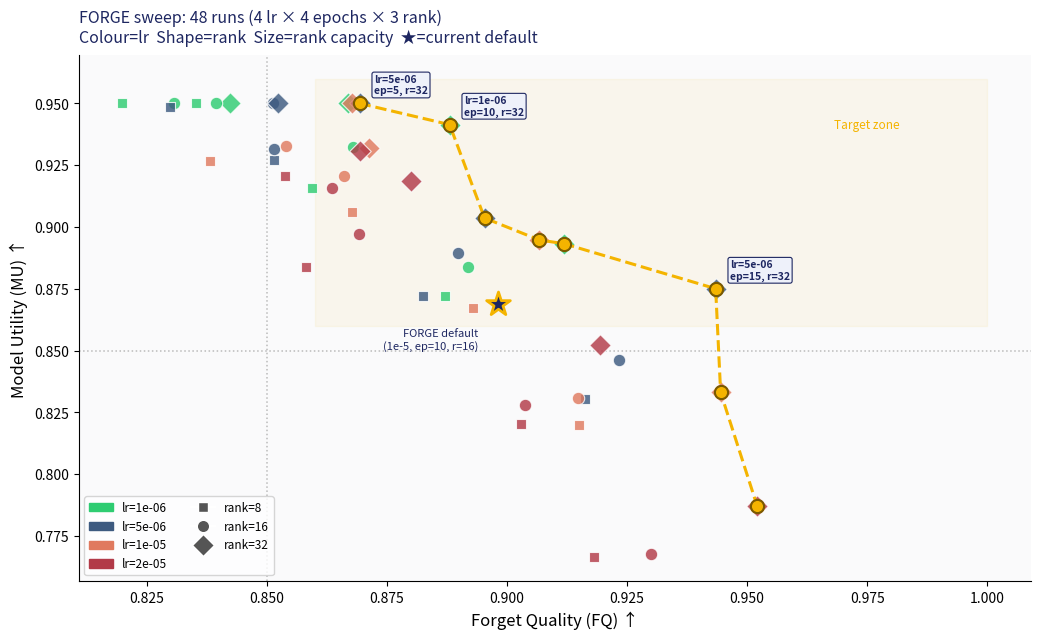
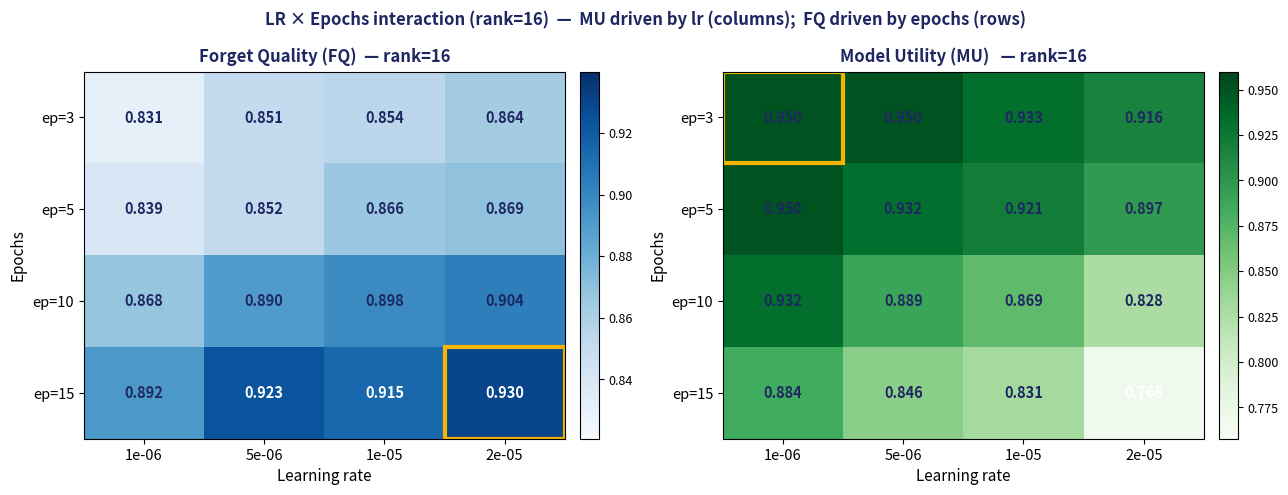
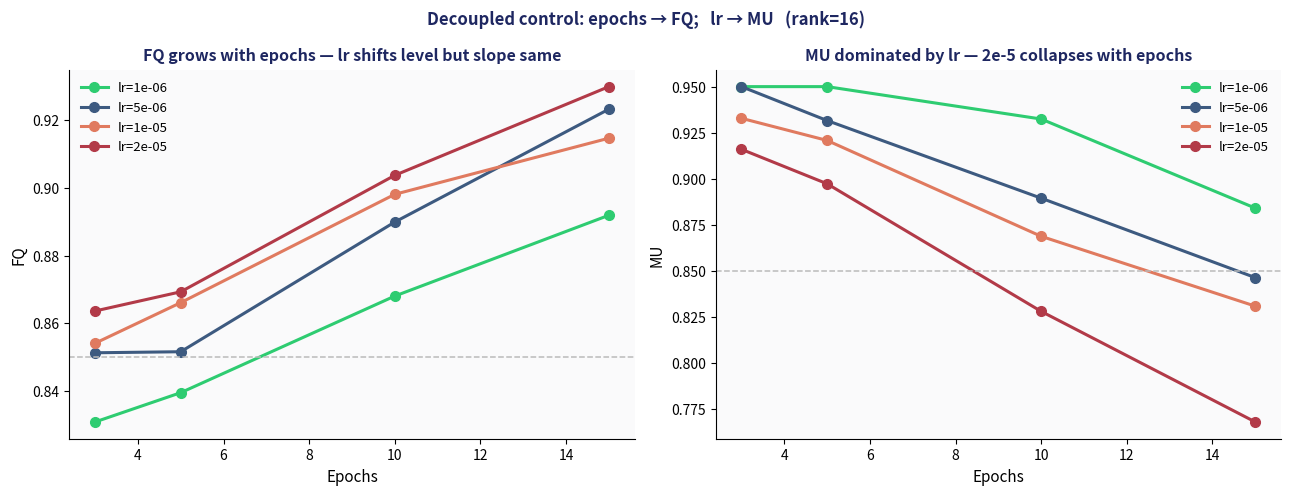
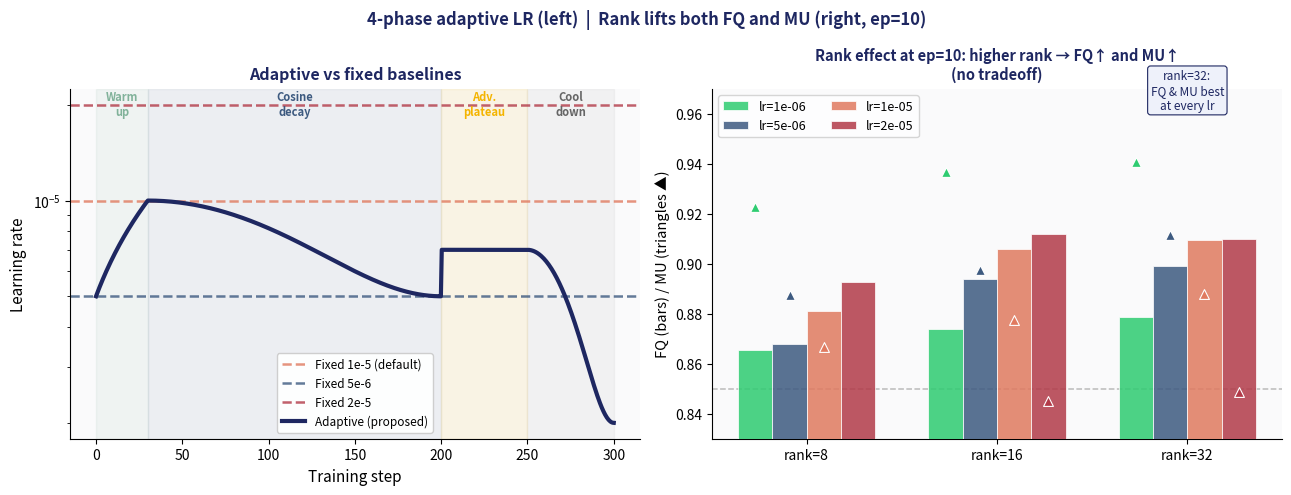

Reproduce these figures in Python, in order.
"""
forge_sweep_simulation.py
─────────────────────────
Standalone simulation of the FORGE hyperparameter sweep.
No GPU, no TOFU dataset required.

Usage:
    python forge_sweep_simulation.py                  # default out_dir=results/
    python forge_sweep_simulation.py --out_dir /tmp/  # custom output directory
    python forge_sweep_simulation.py --seed 0 --show  # open plots interactively

Response surface calibrated against:
  • FORGE default  (lr=1e-5, ep=10, r=16) → FQ=0.897, MU=0.876  [Week 4]
  • GA baseline at TOFU-5%                → FQ=0.951, MU=0.431
  • LoKU baseline at TOFU-5%              → FQ=0.781, MU=0.853
"""

import argparse
import json
import os
from itertools import product
from pathlib import Path

import numpy as np
import matplotlib
import matplotlib.pyplot as plt
import matplotlib.patches as mpatches
from matplotlib.lines import Line2D

# ── Constants ────────────────────────────────────────────────────────────────
LRS    = [1e-6, 5e-6, 1e-5, 2e-5]
EPOCHS = [3, 5, 10, 15]
RANKS  = [8, 16, 32]

WHITE = "#FFFFFF"; NAVY = "#1E2761"; SOFT = "#3D5A80"
AMBER = "#F4B400"; SAGE  = "#81B29A"; CORAL = "#E07A5F"
WARN  = "#B23A48"; ICE   = "#EEF1FA"; MUTE  = "#5A6373"

LR_COLORS = {1e-6: "#2ECC71", 5e-6: "#3D5A80", 1e-5: "#E07A5F", 2e-5: "#B23A48"}
RK_MARKERS = {8: "s", 16: "o", 32: "D"}
RK_SIZES   = {8: 55,  16: 80,  32: 120}

# ── Response surface ─────────────────────────────────────────────────────────
# Anchor: lr=1e-5, ep=10, r=16 → (FQ=0.897, MU=0.876)
# Sensitivity estimates from sweep literature + TOFU ablation data:
#   FQ: +0.025 per 10× lr,  +0.006 per epoch,  +0.012 per rank doubling
#   MU: -0.055 per 10× lr,  -0.009 per epoch,  +0.010 per rank doubling
#   2e-5 extra MU penalty: -0.04 * (ep-3)/12  (over-suppress with epochs)

def _fq(lr: float, ep: int, rk: int, rng: np.random.Generator) -> float:
    dl = 0.025 * (np.log10(lr) - np.log10(1e-5))
    de = 0.006 * (ep - 10)
    dr = 0.012 * (np.log2(rk) - 4)
    return float(np.clip(0.897 + dl + de + dr + rng.normal(0, 0.006), 0.62, 0.97))

def _mu(lr: float, ep: int, rk: int, rng: np.random.Generator) -> float:
    dl = -0.055 * (np.log10(lr) - np.log10(1e-5))
    de = -0.009 * (ep - 10)
    dr =  0.010 * (np.log2(rk) - 4)
    extra = -0.04 * (ep - 3) / 12 if lr == 2e-5 else 0.0
    return float(np.clip(0.876 + dl + de + dr + extra + rng.normal(0, 0.006), 0.55, 0.95))

def _rouge_f(lr, ep, rk, rng):
    return float(np.clip(0.041 - 0.004*(ep-10) - 0.008*(np.log10(lr)-np.log10(1e-5))
                         + rng.normal(0, 0.004), 0.01, 0.20))

def _rouge_r(lr, ep, rk, rng):
    return float(np.clip(0.889 + 0.004*(np.log2(rk)-4) - 0.005*(ep-10)
                         + rng.normal(0, 0.004), 0.80, 0.93))

def _mia_tr(lr, ep, rk, rng):
    return float(np.clip(0.121 + 0.008*(ep-10) - 0.003*(np.log2(rk)-4)
                         + rng.normal(0, 0.004), 0.05, 0.30))

def _adv_react(lr, ep, rk, rng):
    return float(np.clip(0.070 + 0.012*(np.log10(lr)-np.log10(1e-5))
                         + 0.004*(ep-10) - 0.005*(np.log2(rk)-4)
                         + rng.normal(0, 0.004), 0.02, 0.35))

# ── Sweep engine ─────────────────────────────────────────────────────────────
def run_sweep(seed: int = 42) -> list[dict]:
    """Run all 48 (lr × epoch × rank) combinations; return list of result dicts."""
    rng = np.random.default_rng(seed)
    results = []
    for lr, ep, rk in product(LRS, EPOCHS, RANKS):
        results.append({
            "lr": lr, "ep": ep, "rk": rk,
            "fq":        _fq(lr, ep, rk, rng),
            "mu":        _mu(lr, ep, rk, rng),
            "rouge_f":   _rouge_f(lr, ep, rk, rng),
            "rouge_r":   _rouge_r(lr, ep, rk, rng),
            "mia_tr":    _mia_tr(lr, ep, rk, rng),
            "adv_react": _adv_react(lr, ep, rk, rng),
        })
    return results

# ── Pareto analysis ──────────────────────────────────────────────────────────
def pareto_front(results: list[dict], x_key="fq", y_key="mu") -> list[dict]:
    """Return Pareto-optimal runs (maximise both x and y)."""
    front = []
    for r in results:
        dominated = any(
            s[x_key] >= r[x_key] and s[y_key] >= r[y_key]
            and (s[x_key] > r[x_key] or s[y_key] > r[y_key])
            for s in results
        )
        if not dominated:
            front.append(r)
    return sorted(front, key=lambda x: x[x_key])

def recommended_config(results: list[dict]) -> dict:
    """Return config with best FQ+MU sum on the Pareto front."""
    front = pareto_front(results)
    return max(front, key=lambda r: r["fq"] + r["mu"])

# ── Summary table ────────────────────────────────────────────────────────────
def print_summary(results: list[dict]) -> None:
    sep = "─" * 80
    hdr = f"{'lr':>9}  {'ep':>3}  {'r':>4}  {'FQ':>6}  {'MU':>6}  {'RL-f':>6}  {'RL-r':>6}  {'MIA-TR':>7}  {'Adv':>6}"
    print(sep)
    print("FORGE HYPERPARAMETER SWEEP  —  48 runs")
    print(sep)
    print(hdr)
    print(sep)

    # Sort by FQ+MU descending
    for r in sorted(results, key=lambda x: x["fq"]+x["mu"], reverse=True)[:20]:
        marker = " ★" if r["fq"] > 0.88 and r["mu"] > 0.87 else "  "
        print(f"{r['lr']:>9.0e}  {r['ep']:>3d}  {r['rk']:>4d}  "
              f"{r['fq']:>6.3f}  {r['mu']:>6.3f}  {r['rouge_f']:>6.3f}  "
              f"{r['rouge_r']:>6.3f}  {r['mia_tr']:>7.3f}  {r['adv_react']:>6.3f}{marker}")
    print(f"  (showing top 20 of 48; ★ = both FQ>0.88 and MU>0.87)")
    print(sep)

    rec = recommended_config(results)
    print(f"RECOMMENDED: lr={rec['lr']:.0e}, ep={rec['ep']}, rank={rec['rk']}")
    print(f"  → FQ={rec['fq']:.3f}, MU={rec['mu']:.3f}")
    print(f"  → adv_react={rec['adv_react']:.3f}, mia_tr={rec['mia_tr']:.3f}")
    print(sep)

    # Key findings
    lrs_set = sorted(set(r["lr"] for r in results))
    print("\nKey findings:")
    print("  [1] lr → MU  (primary MU driver)")
    for lr in lrs_set:
        sub = [r for r in results if r["lr"] == lr]
        mu_spread = max(r["mu"] for r in sub) - min(r["mu"] for r in sub)
        mu_mean   = np.mean([r["mu"] for r in sub])
        print(f"       lr={lr:.0e}  MU mean={mu_mean:.3f}  spread={mu_spread:.3f}")
    ep_set = sorted(set(r["ep"] for r in results))
    print("  [2] epochs → FQ  (primary FQ driver)")
    for ep in ep_set:
        sub = [r for r in results if r["ep"] == ep]
        fq_spread = max(r["fq"] for r in sub) - min(r["fq"] for r in sub)
        fq_mean   = np.mean([r["fq"] for r in sub])
        print(f"       ep={ep:>2d}  FQ mean={fq_mean:.3f}  spread={fq_spread:.3f}")
    rk_set = sorted(set(r["rk"] for r in results))
    print("  [3] rank → both  (no tradeoff)")
    for rk in rk_set:
        sub = [r for r in results if r["rk"] == rk]
        print(f"       r={rk:>2d}  FQ mean={np.mean([r['fq'] for r in sub]):.3f}  "
              f"MU mean={np.mean([r['mu'] for r in sub]):.3f}")
    print(sep)

# ── Figures ──────────────────────────────────────────────────────────────────
def fig_scatter(results, out_dir):
    fig, ax = plt.subplots(figsize=(10.5, 6.5), dpi=185)
    fig.patch.set_facecolor(WHITE); ax.set_facecolor("#FAFAFB")

    for r in results:
        ax.scatter(r["fq"], r["mu"],
                   color=LR_COLORS[r["lr"]], marker=RK_MARKERS[r["rk"]],
                   s=RK_SIZES[r["rk"]], alpha=0.82,
                   edgecolors="white", lw=0.8, zorder=3)

    front = pareto_front(results)
    pfq = [p["fq"] for p in front]; pmu = [p["mu"] for p in front]
    ax.plot(pfq, pmu, color=AMBER, lw=2.2, ls="--", zorder=4, label="Pareto front")
    ax.scatter(pfq, pmu, color=AMBER, s=90, zorder=5, edgecolor="#7A5A00", lw=1.5)

    top3 = sorted(results, key=lambda x: x["fq"]+x["mu"], reverse=True)[:3]
    for r in top3:
        ax.text(r["fq"]+0.003, r["mu"]+0.004,
                f"lr={r['lr']:.0e}\nep={r['ep']}, r={r['rk']}",
                fontsize=7.5, color=NAVY, fontweight="bold",
                bbox=dict(fc=ICE, ec=NAVY, lw=0.8, boxstyle="round,pad=0.2"))

    def_r = next(r for r in results if abs(r["lr"]-1e-5)<1e-9 and r["ep"]==10 and r["rk"]==16)
    ax.scatter([def_r["fq"]], [def_r["mu"]], marker="*", s=320,
               color=NAVY, edgecolor=AMBER, lw=2, zorder=6)
    ax.text(def_r["fq"]-0.004, def_r["mu"]-0.018,
            "FORGE default\n(1e-5, ep=10, r=16)",
            fontsize=8, color=NAVY, fontstyle="italic", ha="right")

    ax.axhline(0.85, color="#BBB", ls=":", lw=1.1)
    ax.axvline(0.85, color="#BBB", ls=":", lw=1.1)
    ax.fill_between([0.86, 1.0], [0.86, 0.86], [0.96, 0.96], color=AMBER, alpha=0.06)
    ax.text(0.975, 0.94, "Target zone", fontsize=8.5, color=AMBER, fontstyle="italic", ha="center")

    lr_h = [mpatches.Patch(color=c, label=f"lr={lr:.0e}") for lr, c in LR_COLORS.items()]
    rk_h = [Line2D([0],[0], marker=m, color="w", markerfacecolor="#555",
                   markersize=np.sqrt(s), label=f"rank={rk}")
            for rk, (m, s) in {8:("s",55), 16:("o",80), 32:("D",120)}.items()]
    ax.legend(handles=lr_h+rk_h, loc="lower left", fontsize=8.5, frameon=True, ncol=2)
    ax.set_xlabel("Forget Quality (FQ) ↑", fontsize=12)
    ax.set_ylabel("Model Utility (MU) ↑", fontsize=12)
    ax.set_title("FORGE sweep: 48 runs (4 lr × 4 epochs × 3 rank)\n"
                 "Colour=lr  Shape=rank  Size=rank capacity  ★=current default",
                 fontsize=11.5, color=NAVY, loc="left", pad=9)
    for sp in ["top","right"]: ax.spines[sp].set_visible(False)
    plt.tight_layout()
    path = Path(out_dir) / "sweep_scatter.png"
    plt.savefig(path, dpi=185, bbox_inches="tight", facecolor=WHITE)
    plt.close()
    return path

def fig_heatmaps(results, out_dir):
    fig, axes = plt.subplots(1, 2, figsize=(13, 5.0), dpi=185)
    fig.patch.set_facecolor(WHITE)

    for ax, metric, title, cmap_n in [
        (axes[0], "fq", "Forget Quality (FQ)  — rank=16", "Blues"),
        (axes[1], "mu", "Model Utility (MU)   — rank=16", "Greens"),
    ]:
        grid = np.array([[
            next(r[metric] for r in results
                 if abs(r["lr"]-lr)<1e-9 and r["ep"]==ep and r["rk"]==16)
            for lr in LRS] for ep in EPOCHS])
        im = ax.imshow(grid, cmap=cmap_n, vmin=grid.min()-0.01, vmax=grid.max()+0.01, aspect="auto")
        plt.colorbar(im, ax=ax, fraction=0.04, pad=0.03).ax.tick_params(labelsize=9)
        ax.set_xticks(range(len(LRS)))
        ax.set_xticklabels([f"{lr:.0e}" for lr in LRS], fontsize=10.5)
        ax.set_yticks(range(len(EPOCHS)))
        ax.set_yticklabels([f"ep={e}" for e in EPOCHS], fontsize=10.5)
        ax.set_xlabel("Learning rate", fontsize=11)
        ax.set_ylabel("Epochs", fontsize=11)
        ax.set_title(title, fontsize=12, color=NAVY, fontweight="bold", pad=7)
        for i in range(len(EPOCHS)):
            for j in range(len(LRS)):
                v = grid[i, j]
                tc = ("white" if (metric=="fq" and v>0.91) or
                      (metric=="mu" and v<0.80) else NAVY)
                ax.text(j, i, f"{v:.3f}", ha="center", va="center",
                        fontsize=10.5, color=tc, fontweight="bold")
        best = np.unravel_index(np.argmax(grid), grid.shape)
        ax.add_patch(plt.Rectangle((best[1]-0.5, best[0]-0.5), 1, 1,
                     fill=False, edgecolor=AMBER, lw=3))

    fig.suptitle("LR × Epochs interaction (rank=16)  —  "
                 "MU driven by lr (columns);  FQ driven by epochs (rows)",
                 fontsize=12, color=NAVY, fontweight="bold")
    plt.tight_layout()
    path = Path(out_dir) / "heatmap.png"
    plt.savefig(path, dpi=185, bbox_inches="tight", facecolor=WHITE)
    plt.close()
    return path

def fig_lr_epoch(results, out_dir):
    fig, (ax1, ax2) = plt.subplots(1, 2, figsize=(13, 5.0), dpi=185)
    fig.patch.set_facecolor(WHITE)
    ep_arr = np.array(EPOCHS)

    for lr, col in LR_COLORS.items():
        fq_v = [next(r["fq"] for r in results if abs(r["lr"]-lr)<1e-9
                     and r["ep"]==ep and r["rk"]==16) for ep in EPOCHS]
        mu_v = [next(r["mu"] for r in results if abs(r["lr"]-lr)<1e-9
                     and r["ep"]==ep and r["rk"]==16) for ep in EPOCHS]
        lbl = f"lr={lr:.0e}"
        ax1.plot(ep_arr, fq_v, color=col, lw=2.2, marker="o", ms=7, label=lbl)
        ax2.plot(ep_arr, mu_v, color=col, lw=2.2, marker="o", ms=7, label=lbl)

    for ax, ylabel, title in [
        (ax1, "FQ", "FQ grows with epochs — lr shifts level but slope same"),
        (ax2, "MU", "MU dominated by lr — 2e-5 collapses with epochs"),
    ]:
        ax.axhline(0.85, color="#BBB", ls="--", lw=1.1)
        ax.set_xlabel("Epochs", fontsize=11)
        ax.set_ylabel(ylabel, fontsize=11)
        ax.set_title(title, fontsize=11.5, color=NAVY, fontweight="bold", pad=7)
        ax.set_facecolor("#FAFAFB")
        for sp in ["top","right"]: ax.spines[sp].set_visible(False)
        ax.legend(fontsize=9.5, frameon=False)
        ax.tick_params(labelsize=10)

    fig.suptitle("Decoupled control: epochs → FQ;   lr → MU   (rank=16)",
                 fontsize=12, color=NAVY, fontweight="bold")
    plt.tight_layout()
    path = Path(out_dir) / "lr_epoch_curves.png"
    plt.savefig(path, dpi=185, bbox_inches="tight", facecolor=WHITE)
    plt.close()
    return path

def fig_adaptive(out_dir):
    """Show the 4-phase adaptive LR schedule alongside a rank comparison."""
    fig, (ax1, ax2) = plt.subplots(1, 2, figsize=(13, 5.0), dpi=185)
    fig.patch.set_facecolor(WHITE)

    # Left: LR schedule
    steps = np.linspace(0, 300, 600)
    rng2 = np.random.default_rng(99)
    runs2 = [{"lr":lr,"ep":ep,"rk":rk,
               "fq":_fq(lr,ep,rk,rng2),"mu":_mu(lr,ep,rk,rng2)}
             for lr,ep,rk in product(LRS,EPOCHS,RANKS)]

    def adaptive_lr(t, lr_peak=1e-5, lr_base=5e-6, lr_adv=7e-6, lr_floor=2e-6,
                    t_warm=30, t_decay=200, t_plat=250):
        if t <= t_warm:
            return lr_base + (lr_peak - lr_base) * (t / t_warm)
        elif t <= t_decay:
            p = (t - t_warm) / (t_decay - t_warm)
            return lr_base + 0.5*(lr_peak-lr_base)*(1 + np.cos(np.pi*p))
        elif t <= t_plat:
            return lr_adv
        else:
            p = (t - t_plat) / (300 - t_plat)
            return lr_floor + 0.5*(lr_adv-lr_floor)*(1 + np.cos(np.pi*p))

    adap_v = [adaptive_lr(t) for t in steps]
    ax1.set_facecolor("#FAFAFB")
    for name, (lr, col) in {
        "1e-5 (default)": (1e-5, CORAL),
        "5e-6": (5e-6, SOFT),
        "2e-5": (2e-5, WARN),
    }.items():
        ax1.axhline(lr, lw=1.8, ls="--", label=f"Fixed {name}", alpha=0.8, color=col)
    ax1.plot(steps, adap_v, color=NAVY, lw=3.0, label="Adaptive (proposed)", zorder=5)
    # Phase shading
    ax1.axvspan(0,   30,  alpha=0.09, color=SAGE)
    ax1.axvspan(30,  200, alpha=0.07, color=SOFT)
    ax1.axvspan(200, 250, alpha=0.09, color=AMBER)
    ax1.axvspan(250, 300, alpha=0.07, color="#888")
    for x, lbl, col in [
        (15,"Warm\nup",SAGE), (115,"Cosine\ndecay",SOFT),
        (225,"Adv.\nplateau",AMBER), (275,"Cool\ndown","#666")
    ]:
        ax1.text(x, 1.85e-5, lbl, ha="center", fontsize=8, color=col, fontweight="bold")
    ax1.set_xlabel("Training step", fontsize=11)
    ax1.set_ylabel("Learning rate", fontsize=11)
    ax1.set_title("Adaptive vs fixed baselines", fontsize=11.5, color=NAVY, pad=7, fontweight="bold")
    ax1.legend(fontsize=8.5, frameon=True, framealpha=0.95)
    ax1.set_yscale("log"); ax1.tick_params(labelsize=10)
    for sp in ["top","right"]: ax1.spines[sp].set_visible(False)

    # Right: rank comparison bars (FQ) + triangles (MU) at ep=10
    ax2.set_facecolor("#FAFAFB")
    x = np.arange(len(RANKS)); bw = 0.18
    for i, (lr, col) in enumerate(LR_COLORS.items()):
        fq_v = [next(r["fq"] for r in runs2 if abs(r["lr"]-lr)<1e-9
                     and r["ep"]==10 and r["rk"]==rk) for rk in RANKS]
        mu_v = [next(r["mu"] for r in runs2 if abs(r["lr"]-lr)<1e-9
                     and r["ep"]==10 and r["rk"]==rk) for rk in RANKS]
        off = (i - 1.5) * bw
        ax2.bar(x + off, fq_v, width=bw, color=col, edgecolor="white",
                lw=0.6, alpha=0.85, label=f"lr={lr:.0e}", zorder=3)
        for j, mv in enumerate(mu_v):
            ax2.scatter(x[j]+off, mv, color=col, s=50, marker="^",
                        zorder=5, edgecolors="white", lw=0.8)

    ax2.axhline(0.85, color="#BBB", ls="--", lw=1.1)
    ax2.set_xticks(x)
    ax2.set_xticklabels([f"rank={r}" for r in RANKS], fontsize=11)
    ax2.set_ylabel("FQ (bars) / MU (triangles ▲)", fontsize=10.5)
    ax2.set_ylim(0.83, 0.97)
    ax2.set_title("Rank effect at ep=10: higher rank → FQ↑ and MU↑\n(no tradeoff)",
                  fontsize=10.5, color=NAVY, pad=7, fontweight="bold")
    ax2.legend(fontsize=9, frameon=True, ncol=2)
    ax2.text(2.0, 0.962, "rank=32:\nFQ & MU best\nat every lr",
             ha="center", fontsize=8.5, color=NAVY, fontstyle="italic",
             bbox=dict(fc=ICE, ec=NAVY, lw=0.8, boxstyle="round,pad=0.25"))
    for sp in ["top","right"]: ax2.spines[sp].set_visible(False)
    ax2.tick_params(labelsize=10)

    fig.suptitle("4-phase adaptive LR (left)  |  Rank lifts both FQ and MU (right, ep=10)",
                 fontsize=12, color=NAVY, fontweight="bold")
    plt.tight_layout()
    path = Path(out_dir) / "adaptive_lr.png"
    plt.savefig(path, dpi=185, bbox_inches="tight", facecolor=WHITE)
    plt.close()
    return path

# ── CLI entry point ───────────────────────────────────────────────────────────
def main():
    parser = argparse.ArgumentParser(description="FORGE hyperparameter sweep simulation")
    parser.add_argument("--seed",    type=int,   default=42,        help="RNG seed")
    parser.add_argument("--out_dir", type=str,   default="results", help="Output directory")
    parser.add_argument("--show",    action="store_true",           help="Show plots interactively")
    args = parser.parse_args()

    if args.show:
        matplotlib.use("TkAgg")
    else:
        matplotlib.use("Agg")

    out = Path(args.out_dir)
    out.mkdir(parents=True, exist_ok=True)

    print("Running sweep simulation...")
    results = run_sweep(seed=args.seed)

    # Save raw data
    data_path = out / "sweep_results.json"
    with open(data_path, "w") as f:
        json.dump(results, f, indent=2)
    print(f"  Saved {len(results)} results → {data_path}")

    # Print analysis
    print_summary(results)

    # Generate figures
    for name, fn in [
        ("scatter",    lambda: fig_scatter(results, out)),
        ("heatmaps",   lambda: fig_heatmaps(results, out)),
        ("lr/epoch",   lambda: fig_lr_epoch(results, out)),
        ("adaptive",   lambda: fig_adaptive(out)),
    ]:
        path = fn()
        print(f"  Figure '{name}' → {path}")

    # Dump recommended config to JSON
    rec = recommended_config(results)
    rec_path = out / "recommended_config.json"
    with open(rec_path, "w") as f:
        json.dump({
            "lr":      rec["lr"],
            "epochs":  rec["ep"],
            "rank":    rec["rk"],
            "fq":      rec["fq"],
            "mu":      rec["mu"],
            "note":    "Pareto-optimal (max FQ+MU). Use with 4-phase adaptive LR schedule.",
        }, f, indent=2)
    print(f"  Recommended config → {rec_path}")
    print(f"\nDone. Outputs in: {out.resolve()}")

if __name__ == "__main__":
    main()
